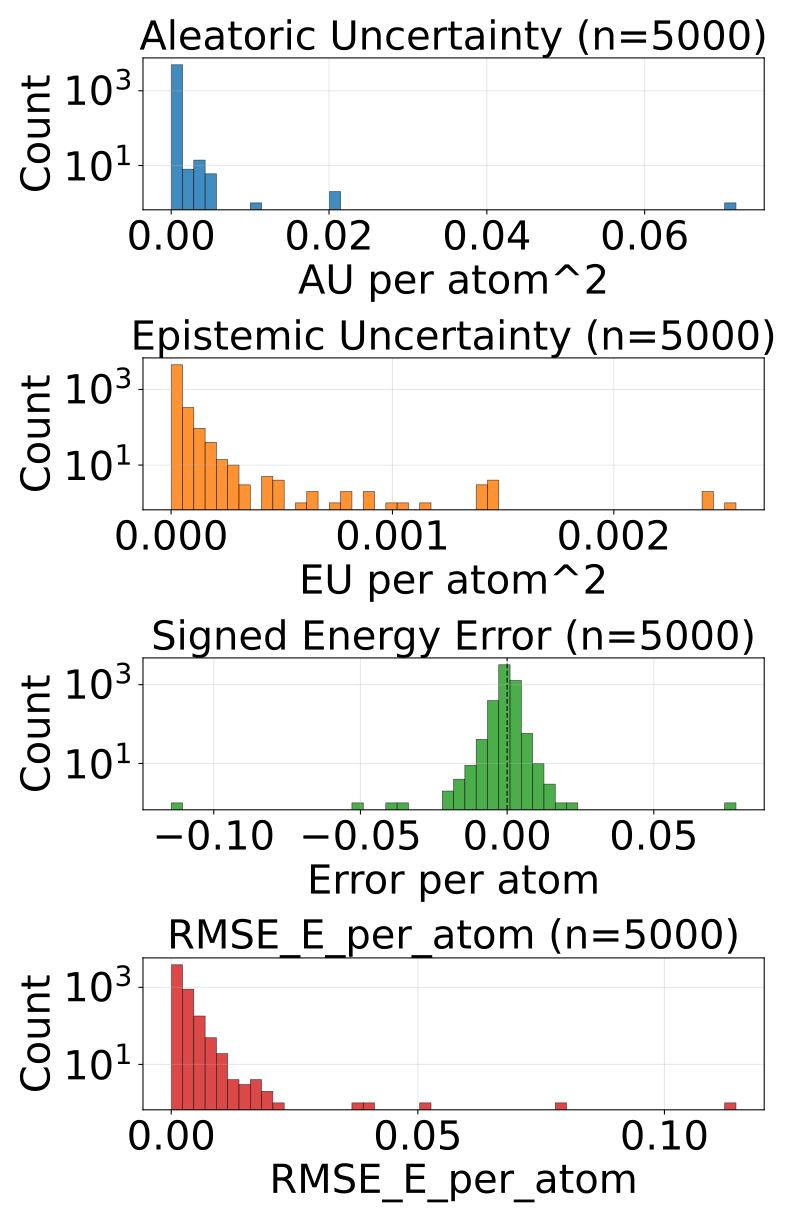

The table this chart was drawn from, first rows:
config_index, num_atoms, ref_energy, pred_energy, error, sq_error, rmse_e_atom, aleatoric_var, epistemic_var, total_var
0, 20.0, -525.8, -525.8, -0.0008545, 7.301568984985352e-07, 0.0008545, 1.778085970727261e-05, 1.2814253750548232e-05, 3.0595114367315546e-05
1, 20.0, -525.9, -525.9, 0.0, 0.0, 0.0, 1.276294369745301e-05, 8.67750532052014e-06, 2.1440449927467853e-05
2, 22.0, -613.4, -613.4, 0.0007324, 5.364418029785156e-07, 0.0007324, 1.7165082681458443e-05, 6.343796940200264e-06, 2.3508879166911356e-05
3, 22.0, -613.4, -613.4, -0.00177, 3.1329691410064697e-06, 0.00177, 1.905757926579099e-05, 5.43743362868554e-06, 2.4495013349223882e-05
4, 23.0, -675.7, -675.7, 0.0001831, 3.3527612686157227e-08, 0.0001831, 1.5800867913640104e-05, 4.281289875507355e-06, 2.008215778914746e-05
5, 24.0, -732.6, -732.6, -0.0004883, 2.384185791015625e-07, 0.0004883, 2.1001751520088874e-05, 9.840912753134035e-06, 3.084266427322291e-05
6, 24.0, -686.3, -686.3, -0.0005493, 3.0174851417541504e-07, 0.0005493, 1.6223730199271813e-05, 8.375197467103135e-06, 2.459892857586965e-05
7, 21.0, -598.2, -598.2, 0.0004883, 2.384185791015625e-07, 0.0004883, 2.973077971546445e-05, 3.7919730857538525e-06, 3.352275234647095e-05
8, 22.0, -664.1, -664.1, -0.0004272, 1.825392246246338e-07, 0.0004272, 1.6314259482896887e-05, 4.801899194717407e-06, 2.1116158677614294e-05
9, 22.0, -664, -664, 0.001343, 1.8030405044555664e-06, 0.001343, 2.2807691493653692e-05, 1.369323581457138e-05, 3.650092548923567e-05
10, 23.0, -724.1, -724.1, -0.0003662, 1.341104507446289e-07, 0.0003662, 1.620332113816403e-05, 9.927153769240249e-06, 2.6130473997909576e-05
11, 22.0, -546.4, -546.4, -0.0001221, 1.4901161193847656e-08, 0.0001221, 1.9961209545726888e-05, 5.7879833548213355e-06, 2.574919199105352e-05
12, 24.0, -671.4, -671.4, -0.0005493, 3.0174851417541504e-07, 0.0005493, 1.5982517652446404e-05, 5.096010681882035e-06, 2.107852924382314e-05
13, 24.0, -671.4, -671.4, -0.0001831, 3.3527612686157227e-08, 0.0001831, 1.6670775949023664e-05, 1.7745420564097003e-06, 1.8445318346493877e-05
14, 25.0, -726.3, -726.3, 0.00238, 5.666166543960571e-06, 0.00238, 1.690613862592727e-05, 7.98553264758084e-06, 2.489167127350811e-05
15, 24.0, -624.9, -624.9, -0.0001221, 1.4901161193847656e-08, 0.0001221, 1.7702364857541397e-05, 6.1562286646221764e-06, 2.3858592612668872e-05
16, 24.0, -625, -625, 0.0005493, 3.0174851417541504e-07, 0.0005493, 1.9767239791690372e-05, 5.647912530548638e-06, 2.541515277698636e-05
17, 24.0, -563.6, -563.6, -0.004944, 2.4441629648208618e-05, 0.004944, 4.996843199478462e-05, 3.158859954055515e-06, 5.3127292630961165e-05
18, 24.0, -563.6, -563.6, -0.0002441, 5.960464477539063e-08, 0.0002441, 3.0185115974745713e-05, 9.04761236597551e-06, 3.923272743122652e-05
19, 24.0, -563.6, -563.6, -0.001282, 1.642853021621704e-06, 0.001282, 2.671063157322351e-05, 1.4671124517917633e-05, 4.138175427215174e-05
20, 25.0, -622.9, -622.9, -0.001038, 1.0766088962554932e-06, 0.001038, 1.38093864734401e-05, 5.233101546764374e-06, 1.904248711070977e-05
21, 25.0, -622.9, -622.9, -0.001282, 1.642853021621704e-06, 0.001282, 1.538950891699642e-05, 2.0369886897242395e-06, 1.7426496924599633e-05
22, 26.0, -677.7, -677.7, 0.0004272, 1.825392246246338e-07, 0.0004272, 1.4983997061790433e-05, 7.270835340023041e-06, 2.2254833311308175e-05
23, 27.0, -686.9, -686.9, 6.103515625e-05, 3.725290298461914e-09, 6.103515625e-05, 1.7336093151243404e-05, 1.2814625733881257e-05, 3.015071888512466e-05
24, 23.0, -547.7, -547.7, 0.0004272, 1.825392246246338e-07, 0.0004272, 1.2705761946563143e-05, 9.019672688737046e-06, 2.172543463530019e-05
25, 23.0, -547.6, -547.6, 0.001648, 2.7157366275787354e-06, 0.001648, 3.2293926778947935e-05, 1.0733865565271117e-05, 4.3027794163208455e-05
26, 25.0, -667.5, -667.5, -0.001282, 1.642853021621704e-06, 0.001282, 1.2382632121443748e-05, 5.927309302933281e-06, 1.830994187912438e-05
27, 25.0, -667.5, -667.5, -0.0004883, 2.384185791015625e-07, 0.0004883, 1.3572719581134152e-05, 1.3983994904265273e-05, 2.7556714485399425e-05
28, 26.0, -720.5, -720.5, -0.001526, 2.3283064365386963e-06, 0.001526, 1.3141750059730839e-05, 6.679631951556075e-06, 1.9821382011286914e-05
29, 24.0, -502.3, -502.3, 0.0002441, 5.960464477539063e-08, 0.0002441, 2.1148287487449124e-05, 9.642355507821776e-06, 3.0790644814260304e-05
30, 25.0, -564.1, -564.1, 0.001282, 1.642853021621704e-06, 0.001282, 1.0546458725002594e-05, 2.017803581111366e-06, 1.256426185136661e-05
31, 26.0, -621, -621, 0.001343, 1.8030405044555664e-06, 0.001343, 1.4936694242351223e-05, 1.0478123840584885e-05, 2.5414818082936108e-05
32, 27.0, -673.8, -673.8, -0.0001221, 1.4901161193847656e-08, 0.0001221, 1.2898106433567591e-05, 6.642006155743729e-06, 1.954011167981662e-05
33, 27.0, -673.8, -673.8, -0.0003052, 9.313225746154785e-08, 0.0003052, 1.5639978300896473e-05, 5.253031758911675e-06, 2.08930105145555e-05
34, 26.0, -578.1, -578.1, 0.001343, 1.8030405044555664e-06, 0.001343, 1.741635423968546e-05, 4.143640580878127e-06, 2.1559993911068887e-05
35, 26.0, -578.2, -578.1, 0.002686, 7.212162017822266e-06, 0.002686, 1.5675284885219298e-05, 1.0890699741139542e-05, 2.656598371686414e-05
36, 27.0, -632.4, -632.4, 0.0001831, 3.3527612686157227e-08, 0.0001831, 1.6133546523633413e-05, 9.700842383608688e-06, 2.5834389816736802e-05
37, 26.0, -521.5, -521.5, -0.0002441, 5.960464477539063e-08, 0.0002441, 1.1728198842320126e-05, 2.832338168445858e-06, 1.456053723813966e-05
38, 27.0, -577.9, -577.9, 0.0001221, 1.4901161193847656e-08, 0.0001221, 1.535176306788344e-05, 7.934123459563125e-06, 2.3285887436941266e-05
39, 28.0, -590.6, -590.6, -0.001709, 2.9206275939941406e-06, 0.001709, 1.6303994925692677e-05, 3.341399178680149e-06, 1.9645394786493853e-05
40, 29.0, -640.7, -640.7, -6.103515625e-05, 3.725290298461914e-09, 6.103515625e-05, 1.844381222326774e-05, 5.300715656630928e-06, 2.374452742515132e-05
41, 29.0, -640.7, -640.7, -0.0003052, 9.313225746154785e-08, 0.0003052, 1.6610816601314582e-05, 6.8945810198783875e-06, 2.350539762119297e-05
42, 33.0, -811.1, -811.1, 0.002747, 7.543712854385376e-06, 0.002747, 3.40056030836422e-05, 1.6074442100943998e-05, 5.00800451845862e-05
43, 28.0, -670.2, -670.2, -0.0008545, 7.301568984985352e-07, 0.0008545, 1.1578579687920865e-05, 5.6527555898355786e-06, 1.7231335732503794e-05
44, 26.0, -464.9, -464.9, 0.0007019, 4.926696419715881e-07, 0.0007019, 1.886373502202332e-05, 5.853874426975381e-06, 2.4717610358493403e-05
45, 26.0, -464.9, -464.9, -0.001404, 1.9706785678863525e-06, 0.001404, 2.7584876079345122e-05, 3.059161826968193e-06, 3.0644037906313315e-05
46, 27.0, -523.4, -523.4, 0.0004272, 1.825392246246338e-07, 0.0004272, 2.0457073333091103e-05, 8.324161171913147e-06, 2.878123450500425e-05
47, 27.0, -523.4, -523.4, 0.0009766, 9.5367431640625e-07, 0.0009766, 1.2227551451360341e-05, 8.199363946914673e-06, 2.0426916307769716e-05
48, 28.0, -577.8, -577.8, 0.001221, 1.4901161193847656e-06, 0.001221, 1.0689477676351089e-05, 7.508695034630364e-06, 1.8198172256234102e-05
49, 28.0, -538, -538, 0.001038, 1.0766088962554932e-06, 0.001038, 1.476963279856136e-05, 1.2145004802732728e-05, 2.6914636691799387e-05
50, 29.0, -590, -590, -0.00238, 5.666166543960571e-06, 0.00238, 1.4878685760777444e-05, 3.2080338314699475e-06, 1.808671913750004e-05
51, 34.0, -771.3, -771.3, 0.00177, 3.1329691410064697e-06, 0.00177, 1.4744061445526313e-05, 1.184903067041887e-05, 2.6593092115945183e-05
52, 34.0, -771.3, -771.3, 0.002014, 4.056841135025024e-06, 0.002014, 2.007502189371735e-05, 4.585645910992753e-06, 2.4660668714204803e-05
53, 26.0, -408.3, -408.3, 0.0001831, 3.3527612686157227e-08, 0.0001831, 2.2285254090093076e-05, 1.1073658242821693e-05, 3.335891233291477e-05
54, 28.0, -485.5, -485.5, 0.001831, 3.3527612686157227e-06, 0.001831, 1.4283208656706847e-05, 1.5637138858437538e-05, 2.9920347515144385e-05
55, 28.0, -485.4, -485.4, 0.001343, 1.8030405044555664e-06, 0.001343, 8.466668077744544e-06, 6.286148163781036e-06, 1.475281624152558e-05
56, 28.0, -485.4, -485.4, -0.004181, 1.7479993402957916e-05, 0.004181, 2.5869972887448967e-05, 3.505591394059593e-06, 2.937556382676121e-05
57, 29.0, -539.2, -539.2, -0.0008545, 7.301568984985352e-07, 0.0008545, 1.797155709937215e-05, 1.0300054782419465e-05, 2.8271611881791614e-05
58, 29.0, -539.2, -539.2, -0.0003662, 1.341104507446289e-07, 0.0003662, 1.8915801774710417e-05, 4.6344475777004845e-06, 2.35502484429162e-05
59, 29.0, -539.2, -539.2, 0.001038, 1.0766088962554932e-06, 0.001038, 1.800004974938929e-05, 8.850544872984756e-06, 2.6850593712879345e-05
... 4,940 more rows
